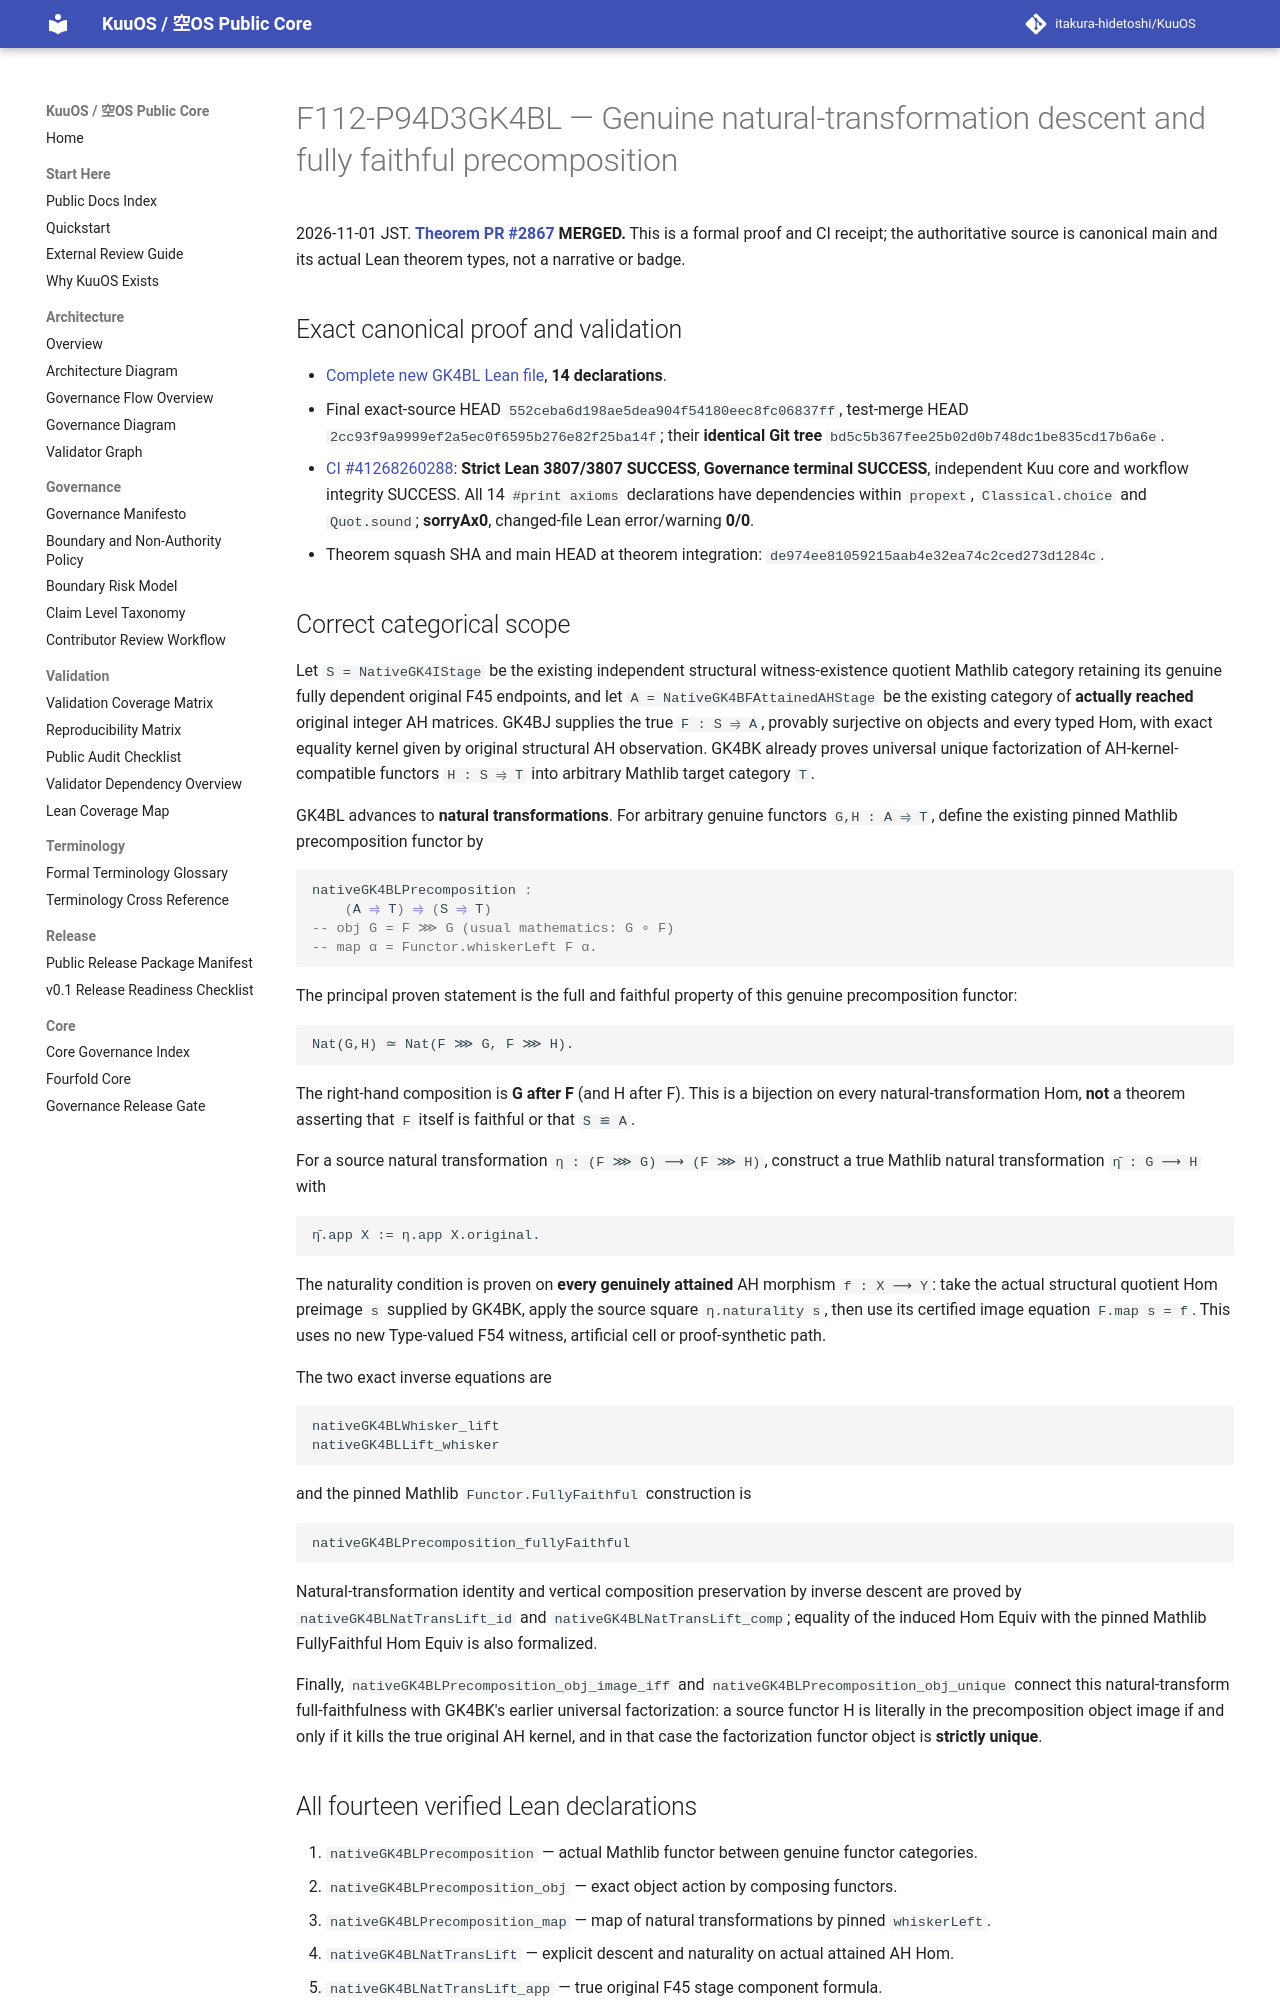

repository: itakura-hidetoshi/KuuOS · page: formal/GK4BL-natural-transformation-attained-ah-descent/index.html · generator: mkdocs

# F112-P94D3GK4BL — Genuine natural-transformation descent and fully faithful precomposition

2026-11-01 JST. **[Theorem PR #2867](https://github.com/itakura-hidetoshi/KuuOS/pull/2867) MERGED.** This is a formal proof and CI receipt; the authoritative source is canonical main and its actual Lean theorem types, not a narrative or badge.

## Exact canonical proof and validation

- [Complete new GK4BL Lean file](../../formal/Kuu/F112/PolygonNativeC60AQFullPentagonPhysicalNativeGK4BLNaturalTransformationDescent.lean), **14 declarations**.
- Final exact-source HEAD `552ceba6d198ae5dea904f54180eec8fc06837ff`, test-merge HEAD `2cc93f9a9999ef2a5ec0f6595b276e82f25ba14f`; their **identical Git tree** `bd5c5b367fee25b02d0b748dc1be835cd17b6a6e`.
- [CI #41268260288](https://github.com/itakura-hidetoshi/KuuOS/actions/runs/41268260288): **Strict Lean 3807/3807 SUCCESS**, **Governance terminal SUCCESS**, independent Kuu core and workflow integrity SUCCESS. All 14 `#print axioms` declarations have dependencies within `propext`, `Classical.choice` and `Quot.sound`; **sorryAx0**, changed-file Lean error/warning **0/0**.
- Theorem squash SHA and main HEAD at theorem integration: `de974ee81059215aab4e32ea74c2ced273d1284c`.

## Correct categorical scope

Let `S = NativeGK4IStage` be the existing independent structural witness-existence quotient Mathlib category retaining its genuine fully dependent original F45 endpoints, and let `A = NativeGK4BFAttainedAHStage` be the existing category of **actually reached** original integer AH matrices. GK4BJ supplies the true `F : S ⥤ A`, provably surjective on objects and every typed Hom, with exact equality kernel given by original structural AH observation. GK4BK already proves universal unique factorization of AH-kernel-compatible functors `H : S ⥤ T` into arbitrary Mathlib target category `T`.

GK4BL advances to **natural transformations**. For arbitrary genuine functors `G,H : A ⥤ T`, define the existing pinned Mathlib precomposition functor by

```lean
nativeGK4BLPrecomposition :
    (A ⥤ T) ⥤ (S ⥤ T)
-- obj G = F ⋙ G (usual mathematics: G ∘ F)
-- map α = Functor.whiskerLeft F α.
```

The principal proven statement is the full and faithful property of this genuine precomposition functor:

```text
Nat(G,H) ≃ Nat(F ⋙ G, F ⋙ H).
```

The right-hand composition is **G after F** (and H after F). This is a bijection on every natural-transformation Hom, **not** a theorem asserting that `F` itself is faithful or that `S ≌ A`.

For a source natural transformation `η : (F ⋙ G) ⟶ (F ⋙ H)`, construct a true Mathlib natural transformation `η̄ : G ⟶ H` with

```text
η̄.app X := η.app X.original.
```

The naturality condition is proven on **every genuinely attained** AH morphism `f : X ⟶ Y`: take the actual structural quotient Hom preimage `s` supplied by GK4BK, apply the source square `η.naturality s`, then use its certified image equation `F.map s = f`. This uses no new Type-valued F54 witness, artificial cell or proof-synthetic path.

The two exact inverse equations are

```lean
nativeGK4BLWhisker_lift
nativeGK4BLLift_whisker
```

and the pinned Mathlib `Functor.FullyFaithful` construction is

```lean
nativeGK4BLPrecomposition_fullyFaithful
```

Natural-transformation identity and vertical composition preservation by inverse descent are proved by `nativeGK4BLNatTransLift_id` and `nativeGK4BLNatTransLift_comp`; equality of the induced Hom Equiv with the pinned Mathlib FullyFaithful Hom Equiv is also formalized.

Finally, `nativeGK4BLPrecomposition_obj_image_iff` and `nativeGK4BLPrecomposition_obj_unique` connect this natural-transform full-faithfulness with GK4BK's earlier universal factorization: a source functor H is literally in the precomposition object image if and only if it kills the true original AH kernel, and in that case the factorization functor object is **strictly unique**.
